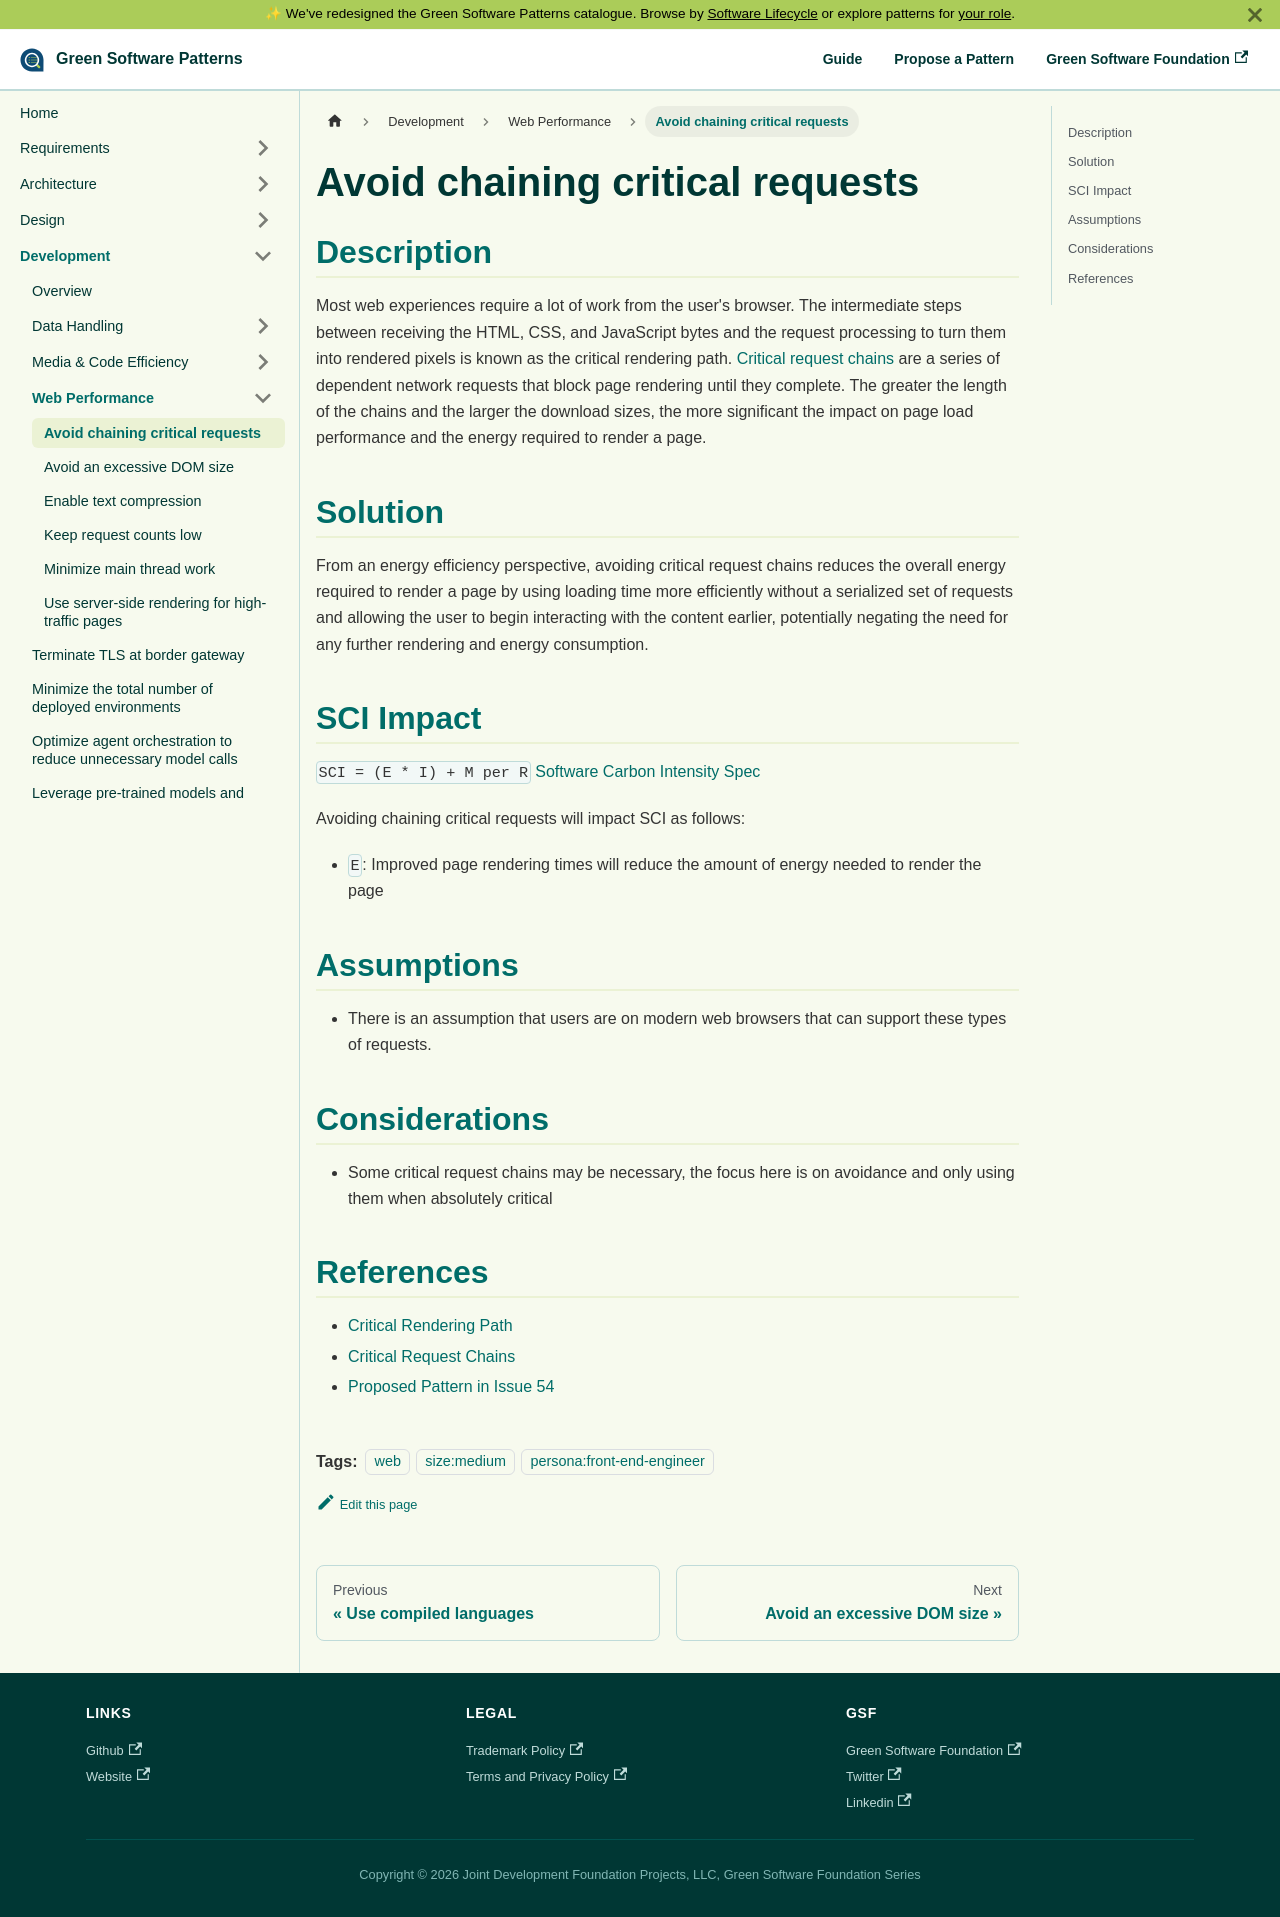

repository: Green-Software-Foundation/patterns · page: development/web-performance/avoid-chaining-critical-requests/index.html · generator: docusaurus

---
version: 1.0
submitted_by: dubrie
published_date: 2022-11-10
category: web
description: Most web experiences require a lot of work from the user's browser. The greater the length of the chains and the larger the download sizes, the more significant the impact on page load performance and the energy required to render a page.
tags: 
 - web
 - size:medium
 - persona:front-end-engineer
---

# Avoid chaining critical requests

## Description

Most web experiences require a lot of work from the user's browser. The intermediate steps between receiving the HTML, CSS, and JavaScript bytes and the request processing to turn them into rendered pixels is known as the critical rendering path. [Critical request chains](https://web.dev/critical-rendering-path/) are a series of dependent network requests that block page rendering until they complete. The greater the length of the chains and the larger the download sizes, the more significant the impact on page load performance and the energy required to render a page.

## Solution

From an energy efficiency perspective, avoiding critical request chains reduces the overall energy required to render a page by using loading time more efficiently without a serialized set of requests and allowing the user to begin interacting with the content earlier, potentially negating the need for any further rendering and energy consumption. 

## SCI Impact

`SCI = (E * I) + M per R`
[Software Carbon Intensity Spec](https://grnsft.org/sci)

Avoiding chaining critical requests will impact SCI as follows:

- `E`: Improved page rendering times will reduce the amount of energy needed to render the page 

## Assumptions
- There is an assumption that users are on modern web browsers that can support these types of requests.  


## Considerations
- Some critical request chains may be necessary, the focus here is on avoidance and only using them when absolutely critical  
 
## References
- [Critical Rendering Path](https://web.dev/critical-rendering-path/)
- [Critical Request Chains](https://web.dev/critical-request-chains/)
- [Proposed Pattern in Issue 54](https://github.com/Green-Software-Foundation/green-software-patterns/issues/54) 
